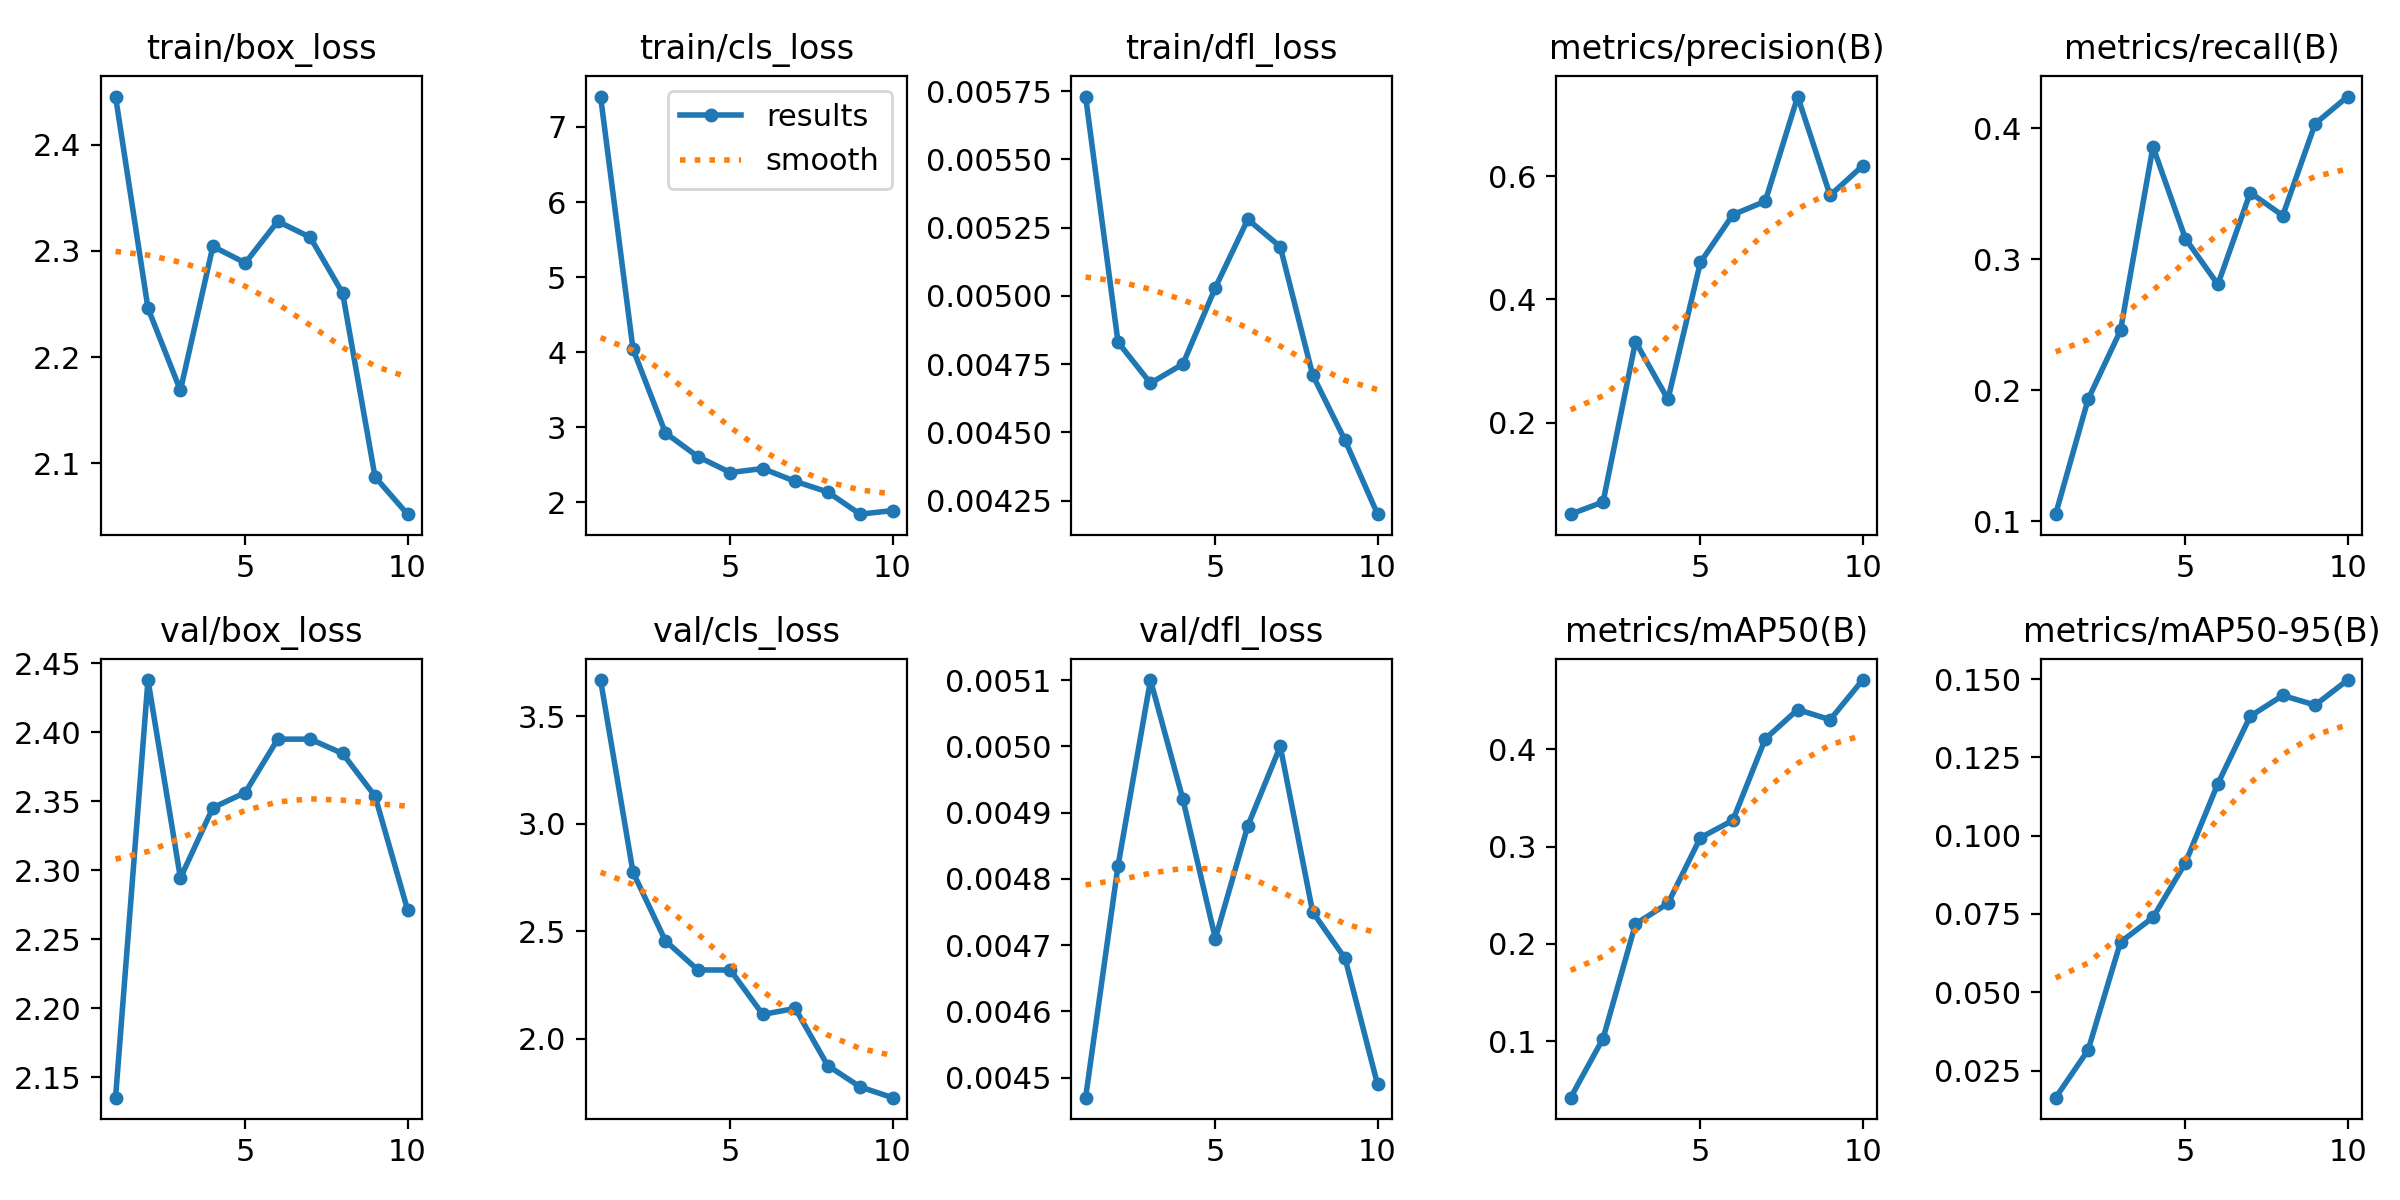

The table this chart was drawn from, first rows:
epoch, time, train/box_loss, train/cls_loss, train/dfl_loss, metrics/precision(B), metrics/recall(B), metrics/mAP50(B), metrics/mAP50-95(B), val/box_loss, val/cls_loss, val/dfl_loss, lr/pg0, lr/pg1, lr/pg2
1, 334.7, 2.445, 7.405, 0.00573, 0.051, 0.1053, 0.04184, 0.01633, 2.135, 3.669, 0.00447, 0.00034, 0.00034, 0.00034
2, 667.1, 2.246, 4.042, 0.00483, 0.07082, 0.193, 0.1027, 0.03152, 2.438, 2.775, 0.00482, 0.0006307, 0.0006307, 0.0006307
3, 1013, 2.169, 2.926, 0.00468, 0.3314, 0.2456, 0.2205, 0.066, 2.294, 2.456, 0.0051, 0.0008501, 0.0008501, 0.0008501
4, 1396, 2.304, 2.61, 0.00475, 0.2376, 0.386, 0.2415, 0.07388, 2.345, 2.321, 0.00492, 0.0009983, 0.0009983, 0.0009983
5, 1859, 2.289, 2.399, 0.00503, 0.4602, 0.3158, 0.3091, 0.09131, 2.356, 2.321, 0.00471, 0.001075, 0.001075, 0.001075
6, 2340, 2.328, 2.452, 0.00528, 0.5377, 0.2807, 0.327, 0.1166, 2.395, 2.114, 0.00488, 0.00101, 0.00101, 0.00101
7, 2737, 2.313, 2.281, 0.00518, 0.5596, 0.3509, 0.4107, 0.1381, 2.395, 2.142, 0.005, 0.000812, 0.000812, 0.000812
8, 3085, 2.26, 2.14, 0.00471, 0.7298, 0.3333, 0.4409, 0.1448, 2.385, 1.876, 0.00475, 0.000614, 0.000614, 0.000614
9, 3415, 2.087, 1.844, 0.00447, 0.5693, 0.4035, 0.4304, 0.1417, 2.354, 1.777, 0.00468, 0.000416, 0.000416, 0.000416
10, 3769, 2.052, 1.892, 0.0042, 0.6171, 0.4243, 0.4712, 0.1497, 2.271, 1.727, 0.00449, 0.000218, 0.000218, 0.000218
